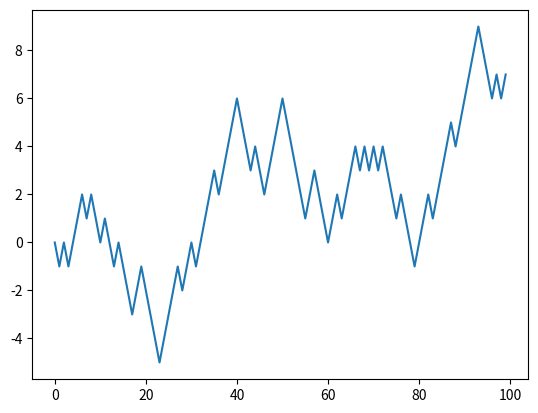

Reproduce this figure in Python.

# 4.7 Example: Random Walks

import numpy as np
import random
import matplotlib.pyplot as plt

position = 0
walk = [position]
steps = 1000
for i in range(steps):
    step = 1 if random.randint(0, 1) else -1
    position += step
    walk.append(position)

plt.plot(walk[:100])
plt.show()

nsteps = 1000
draws = np.random.randint(0, 2, size = nsteps)
steps = np.where(draws > 0, 1, -1)
walk = steps.cumsum()

print(walk.min())
print(walk.max())

print((np.abs(walk) >= 10).argmax())

# Simulating Many Random Walks at Once

# If your goal was to simulate many random walks, say 5,000 of them, you can generate
# all of the random walks with minor modifications to the preceding code.

nwalks = 5000
nsteps = 1000
draws = np.random.randint(0, 2, size=(nwalks, nsteps)) # 0 or 1
steps = np.where(draws > 0, 1, -1)
walks = steps.cumsum(1)
print(walks)

print(walks.max())
print(walks.min())

# Out of these walks, let’s compute the minimum crossing time to 30 or –30.

hits30 = (np.abs(walks) >= 30).any(1)
print(hits30)

print(hits30.sum()) # Number that hit 30 or -30

# We can use this boolean array to select out the rows of walks that actually cross the
# absolute 30 level and call argmax across axis 1 to get the crossing times:

crossing_times = (np.abs(walks[hits30]) >= 30).argmax(1)
print(crossing_times.mean())

